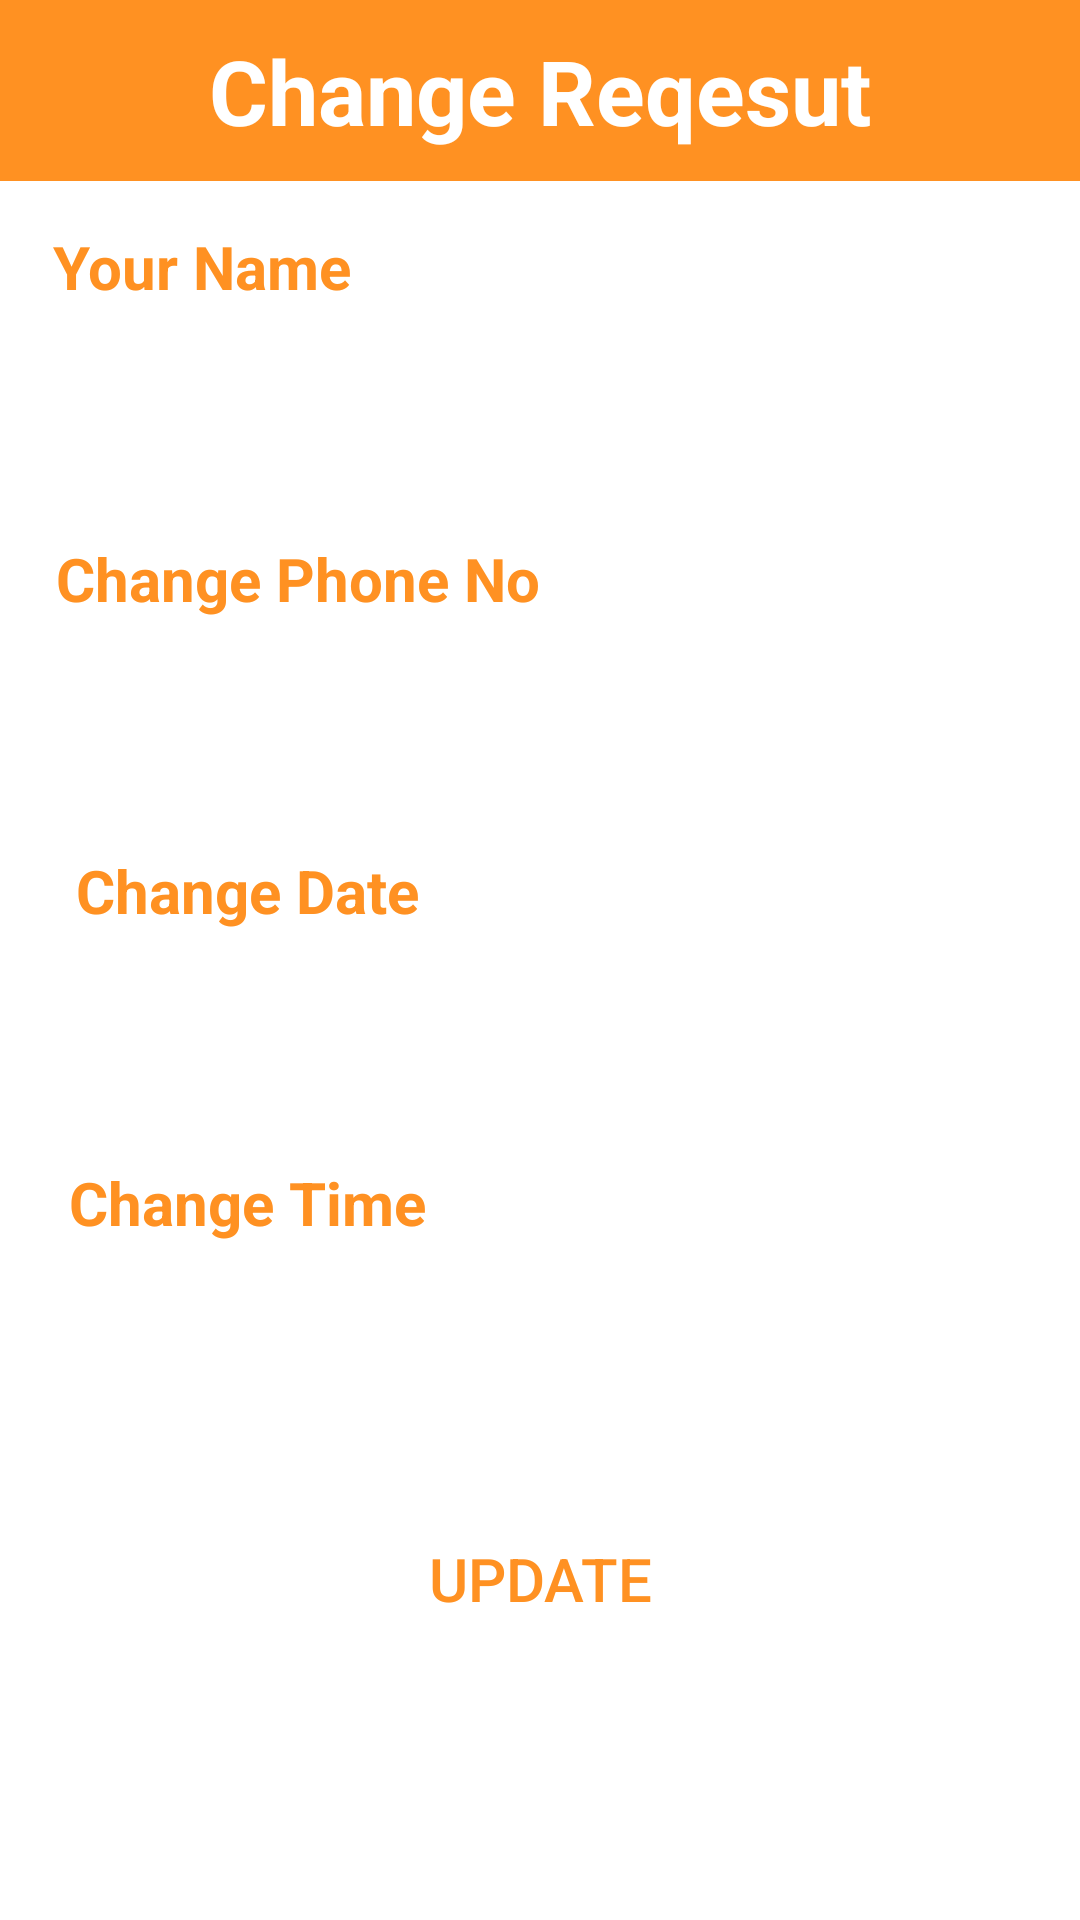

Layout XML and referenced resources for this Android screen:
<!-- AndroidManifest.xml: application theme Theme.UEEFoodProtectionApp -->
<!-- res/layout/request_change_form.xml -->
<?xml version="1.0" encoding="utf-8" ?>
<LinearLayout xmlns:android="http://schemas.android.com/apk/res/android"
    xmlns:tools="http://schemas.android.com/tools"
    android:layout_width="match_parent"
    android:layout_height="match_parent"
    android:orientation="vertical">

    <TextView
        android:layout_width="match_parent"
        android:layout_height="wrap_content"
        android:id="@+id/txtTopic1"
        android:text="Change Reqesut"
        android:gravity="center"
        android:padding="10dp"
        android:textSize="30sp"
        android:background="@color/orange"
        android:textStyle="bold"
        android:textColor="@color/white"/>

    <LinearLayout
        android:layout_width="match_parent"
        android:layout_height="wrap_content"
        android:orientation="vertical"
        android:padding="10dp">

        <TextView
            android:layout_width="115dp"
            android:layout_height="wrap_content"
            android:layout_marginTop="5dp"
            android:layout_marginBottom="5dp"
            android:gravity="center"
            android:textColor="@color/orange"
            android:textStyle="bold"
            android:text="Your Name"
            android:textSize="20sp" />

        <EditText
            android:id="@+id/updateNameInput"
            android:layout_width="match_parent"
            android:layout_height="wrap_content"
            android:layout_centerHorizontal="true"
            android:layout_marginTop="10dp"
            android:layout_marginBottom="10dp"
            android:inputType="text"
            android:padding="10dp"
            android:textSize="20sp"
            android:textStyle="bold"
            android:background="@drawable/search_input"/>

        <TextView
            android:layout_width="179dp"
            android:layout_height="wrap_content"
            android:layout_marginTop="5dp"
            android:layout_marginBottom="5dp"
            android:gravity="center"
            android:textColor="@color/orange"
            android:textStyle="bold"
            android:text="Change Phone No"
            android:textSize="20sp" />

        <EditText
            android:id="@+id/requestPhoneInput"
            android:layout_width="match_parent"
            android:layout_height="wrap_content"
            android:layout_centerHorizontal="true"
            android:layout_marginTop="10dp"
            android:layout_marginBottom="10dp"
            android:inputType="text"
            android:padding="10dp"
            android:textSize="20sp"
            android:textStyle="bold"
            android:background="@drawable/search_input"/>

        <TextView
            android:layout_width="145dp"
            android:layout_height="wrap_content"
            android:layout_marginTop="5dp"
            android:layout_marginBottom="5dp"
            android:gravity="center"
            android:textColor="@color/orange"
            android:textStyle="bold"
            android:text="Change Date"
            android:textSize="20sp" />

        <EditText
            android:id="@+id/requestDateInput"
            android:layout_below="@+id/requestPhoneInput"
            android:layout_width="match_parent"
            android:layout_height="wrap_content"
            android:textSize="20sp"
            android:textStyle="bold"
            android:inputType="text"
            android:layout_centerHorizontal="true"
            android:padding="10dp"
            android:layout_marginTop="10dp"
            android:layout_marginBottom="10dp"
            android:background="@drawable/search_input"/>

        <TextView
            android:layout_width="145dp"
            android:layout_height="wrap_content"
            android:layout_marginTop="5dp"
            android:layout_marginBottom="5dp"
            android:textColor="@color/orange"
            android:textStyle="bold"
            android:gravity="center"
            android:text="Change Time"
            android:textSize="20sp" />

        <EditText
            android:id="@+id/requestTimeInput"
            android:layout_below="@+id/requestDateInput"
            android:layout_width="match_parent"
            android:layout_height="wrap_content"
            android:textSize="20sp"
            android:textStyle="bold"
            android:inputType="text"
            android:maxLength="10"
            android:layout_centerHorizontal="true"
            android:padding="10dp"
            android:layout_marginTop="10dp"
            android:layout_marginBottom="10dp"
            android:background="@drawable/search_input"/>

        <androidx.appcompat.widget.AppCompatButton
            android:layout_width="match_parent"
            android:layout_height="wrap_content"
            android:id="@+id/UpdateButton"
            android:text="Update"
            android:textSize="20sp"
            android:textColor="@color/orange"
            android:layout_below="@+id/location"
            android:background="@drawable/request_button_border"
            android:layout_marginTop="16dp"
            android:layout_marginLeft="25dp"
            android:layout_marginRight="25dp"
            android:gravity="center"/>

    </LinearLayout>
</LinearLayout>
<!-- resources referenced by this layout -->
<resources>
  <color name="orange">#FF9122</color>
  <color name="white">#FFFFFFFF</color>
  <style name="Theme.UEEFoodProtectionApp" parent="Theme.MaterialComponents.DayNight.DarkActionBar">
          
          <item name="colorPrimary">@color/purple_500</item>
          <item name="colorPrimaryVariant">@color/purple_700</item>
          <item name="colorOnPrimary">@color/white</item>
          
          <item name="colorSecondary">@color/teal_200</item>
          <item name="colorSecondaryVariant">@color/teal_700</item>
          <item name="colorOnSecondary">@color/black</item>
          
          <item name="android:statusBarColor" tools:targetApi="l">?attr/colorPrimaryVariant</item>
          
      </style>
  
      //Image round
  <color name="purple_500">#FF731D</color>
  <color name="purple_700">#FF9122</color>
  <color name="teal_200">#FF03DAC5</color>
  <color name="teal_700">#FF018786</color>
  <color name="black">#FF000000</color>
</resources>
